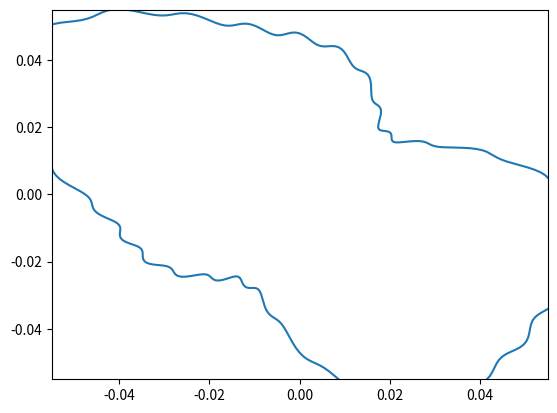
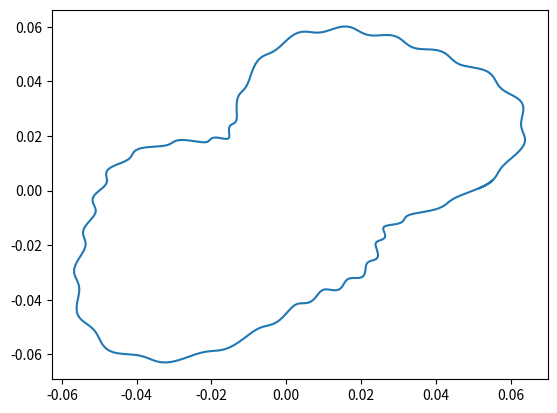
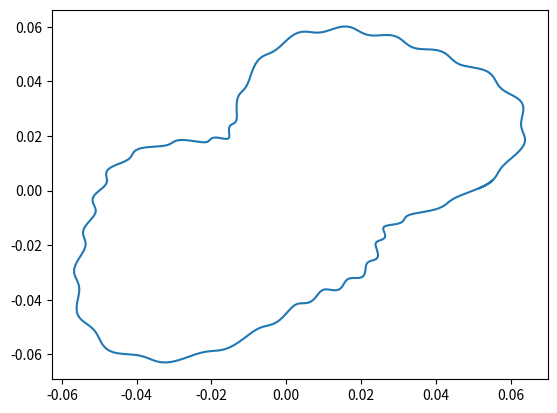
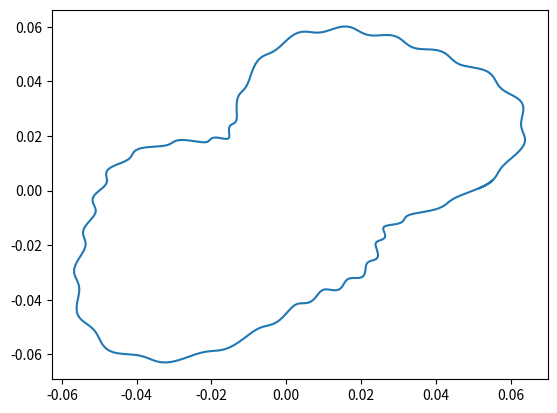
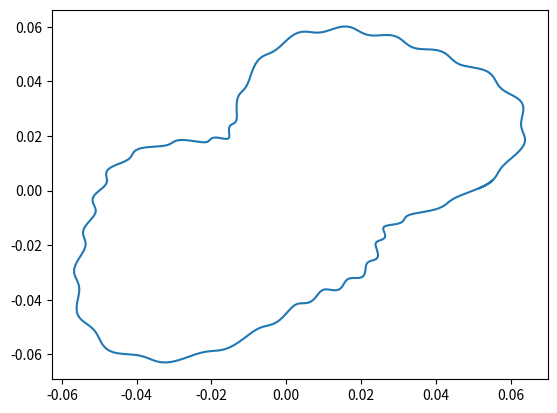
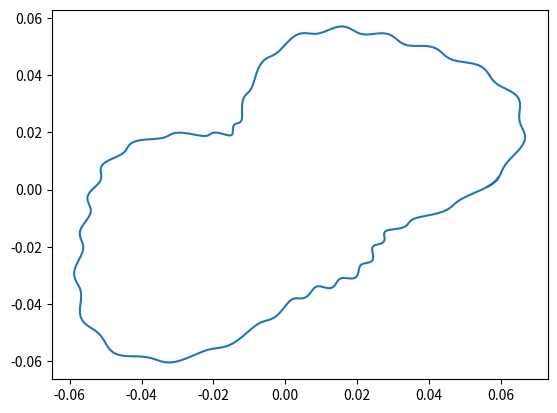
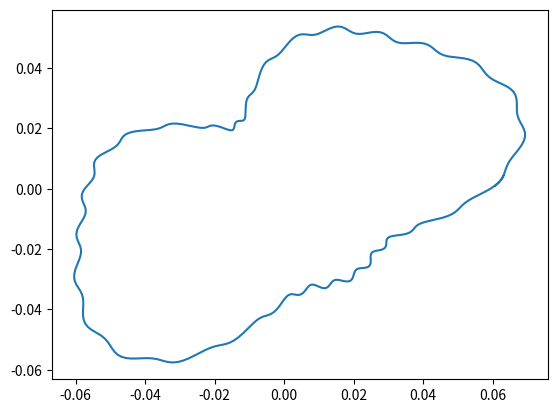
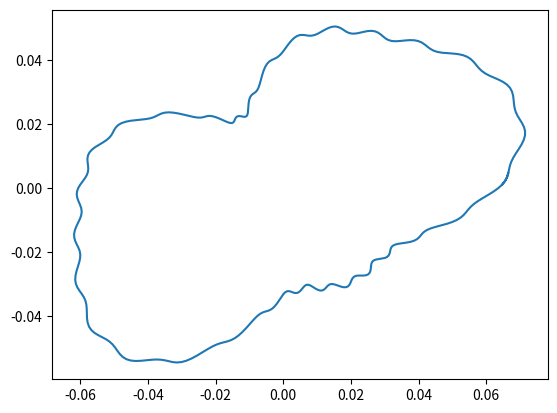
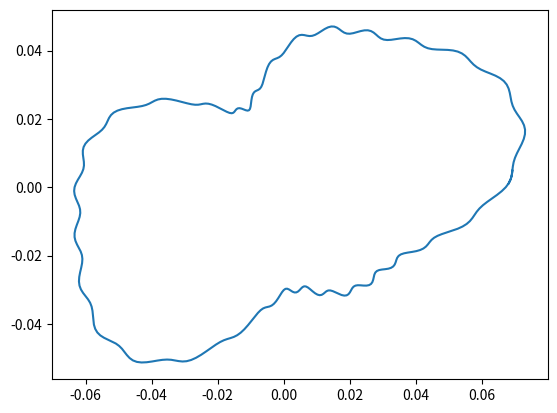
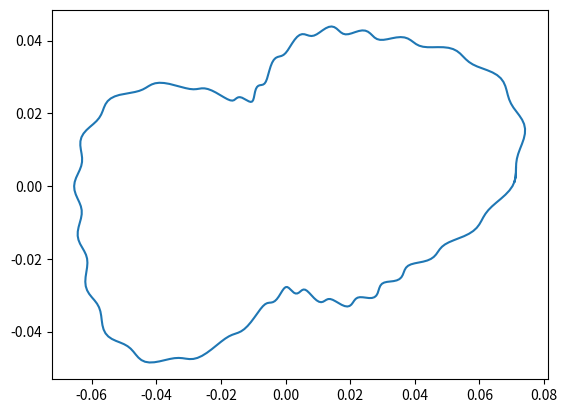
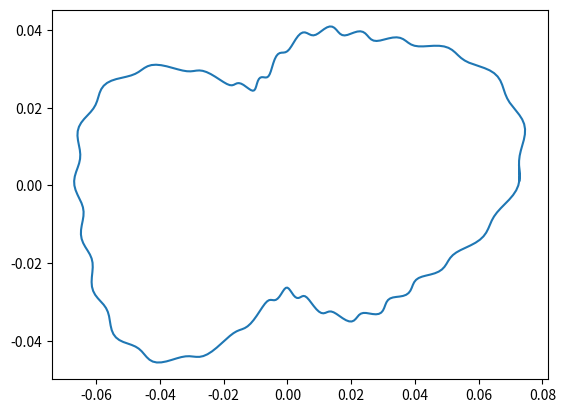
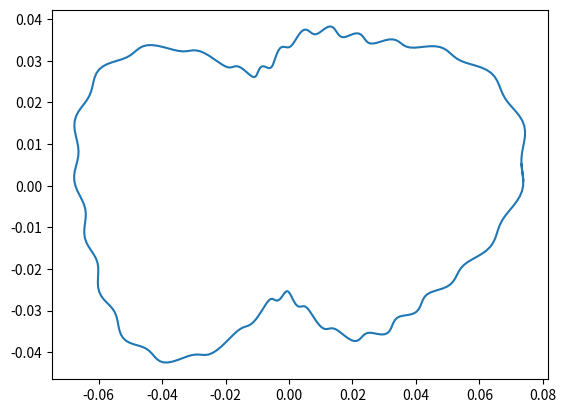
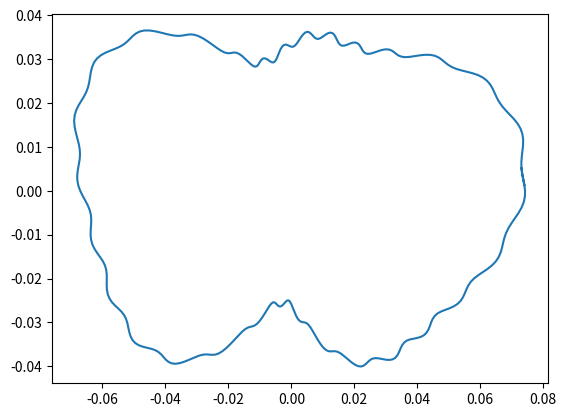
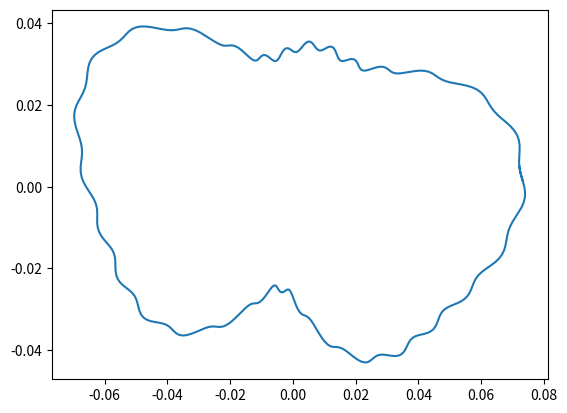
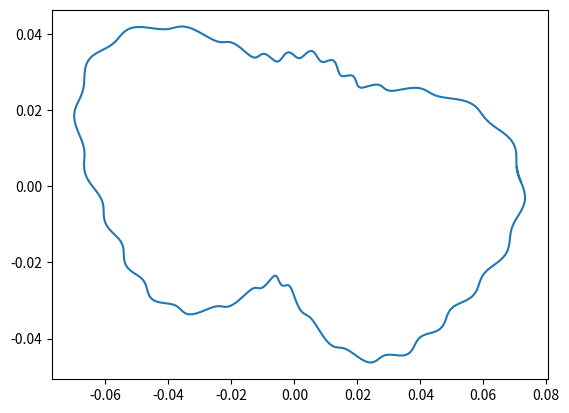
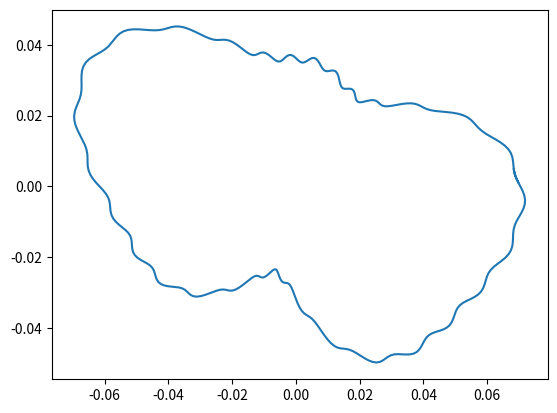

Write the Python code that produced these figures, in order. (Note: this script raises an exception after producing the figures.)
import numpy as np
import math
import matplotlib.pyplot as plt
from matplotlib.animation import FuncAnimation

"""
Closed objects going thrugh time

colors difusing over time...

Mapps a space with n+k dimesnions and mapps it on a n dimensional object thrugh the k dimensions as time dimensions

The object draws a line thrugh a space and projects its constrained dimension on time dimensions
"""

class waveobject:
    """
    Wave form object
    """
    def __init__(self, x, y, radius, amplitud_list, frequency_list, speed_list):
        
        #Center point of circle
        self.cx = x
        self.cy = y

        #Radius of circle
        self.radius = radius

        #Amplitude of wave
        self.amplitudes = amplitud_list

        #Frequencys of the wave
        self.frequencys = frequency_list

        #Speed
        self.speeds = speed_list

        
    def get_amlification_at_angel(self, angle, time):
        """
        Converts angel and time to amplification at certain angel in time
        """

        amp_at_angel=0
        for ampl,freq, speed in zip(self.amplitudes, self.frequencys, self.speeds):
            amp_at_angel += self.radius+ampl*np.sin(freq*angle+time*speed)
        return amp_at_angel

    def raial_to_2d(self, angle, time=1):
        """
        Angel to cartitian point

        TODO: Make numpy
        """

        x = self.cx+self.get_amlification_at_angel(angle,time)*np.cos(angle)
        y = self.cy+self.get_amlification_at_angel(angle,time)*np.sin(angle)

        return x, y

    def plot(self, time=1):
        fig, ax = plt.subplots()

        x_list = []
        y_list = []
        
        for i in range(1,365):
            angle = i * math.pi/180
            x, y = wo.raial_to_2d(angle,time=time)
            x_list.append(x)
            y_list.append(y)

        line1, = ax.plot(x_list, y_list)

        return x_list, y_list#, fig, ax

    def animate(self):
        fig, ax = plt.subplots()
        line, = ax.plot([], [])

        def update(t):
            x, y = self.plot(time=t)
            x = np.array(x)
            y = np.array(y)
            line.set_data(x, y)
            return line,

        anim = FuncAnimation(fig, update, frames=np.arange(0, 365, 1), interval=50, blit=True)
        return anim


wo = waveobject(0, 0, 0.05/3, [0.005,0.020,0.001], [5, 2, 30], [0.1, 0.2, 0.3])
#wo.plot()
anim = wo.animate()
anim.save('animation.mp4')
